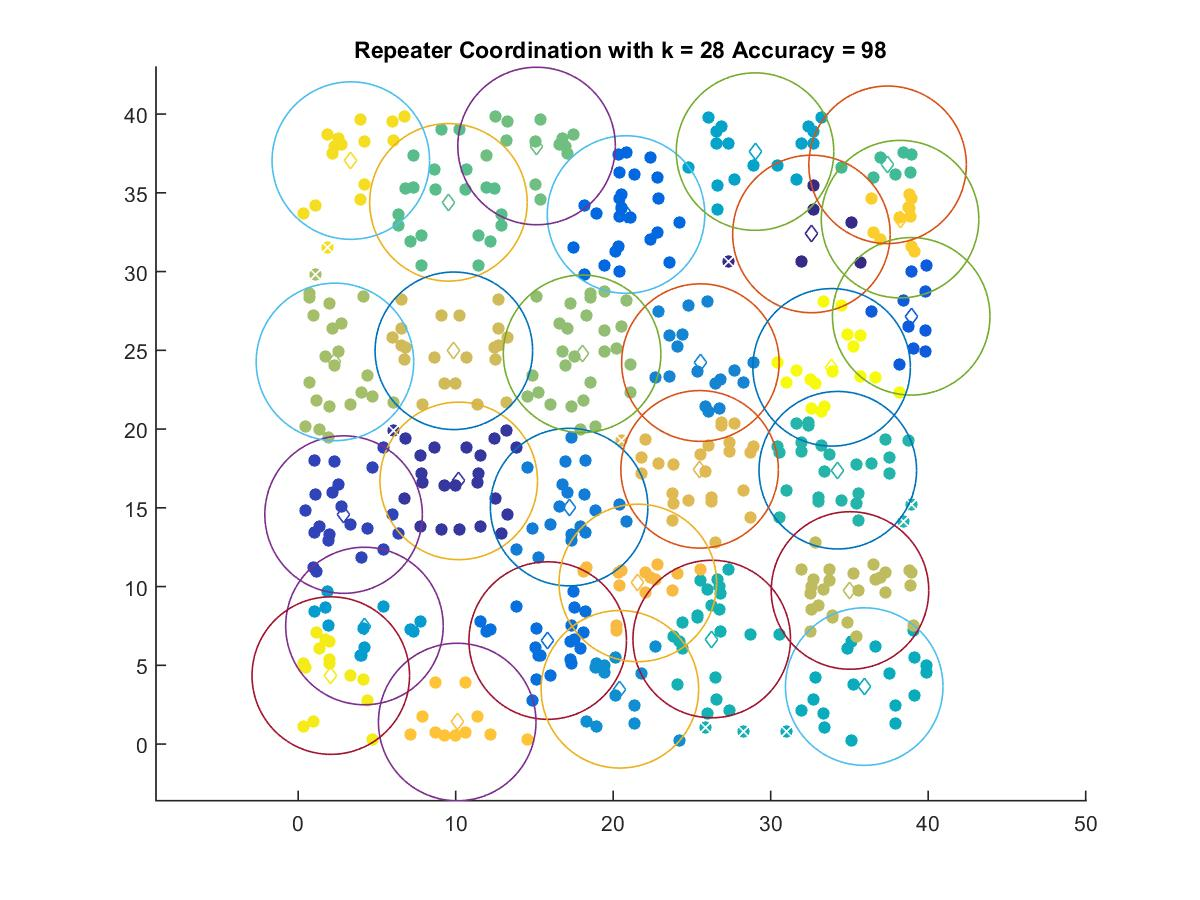

The data file committed next to this chart (first rows):
32.584, 32.391
10.19, 16.71
2.881, 14.57
38.92, 27.16
20.81, 33.63
15.84, 6.574
17.2, 15.05
25.54, 24.22
20.42, 3.481
4.206, 7.499
29, 37.62
35.94, 3.653
26.25, 6.673
34.26, 17.39
37.42, 36.78
9.539, 34.4
15.13, 37.98
18.02, 24.78
2.333, 24.27
35.03, 9.754
9.883, 24.97
25.49, 17.45
21.56, 10.23
10.1, 1.404
38.21, 33.33
3.341, 37.05
2.069, 4.35
33.87, 23.92
